3-way image classification set "LumbarSpinalStenosis" from GitHub (HitikaGhanani/Lumbar-Spine-Analysis); label vocabulary: herniated disc, no stenosis, thecal sac.

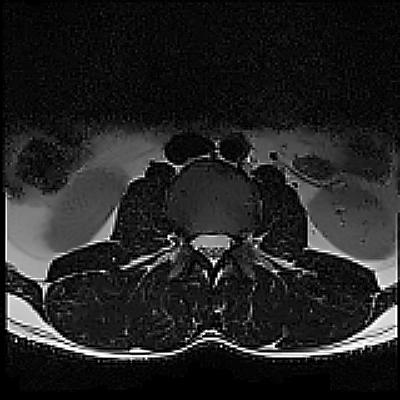
Label: no stenosis

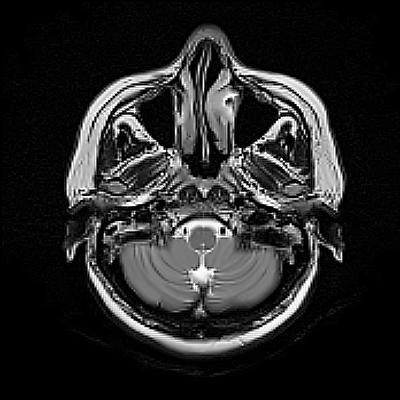
Label: thecal sac

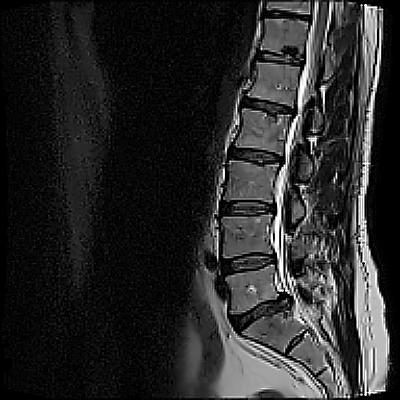
Label: herniated disc

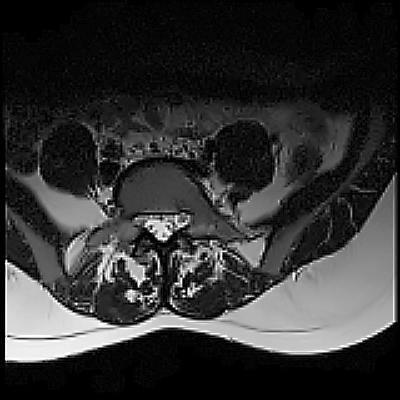
Label: herniated disc

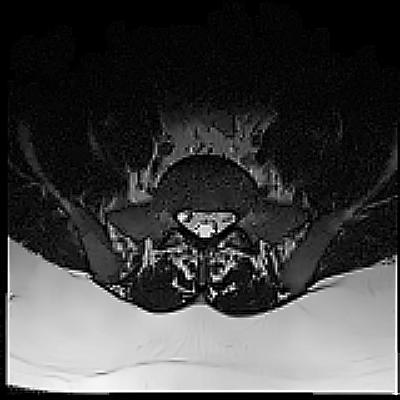
Label: no stenosis

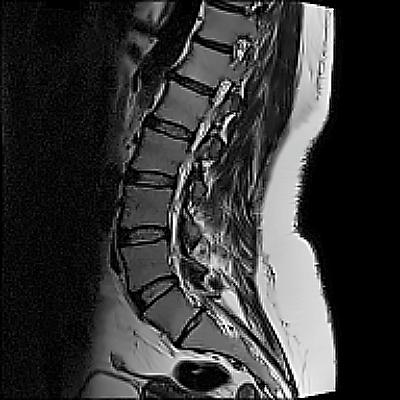
Label: thecal sac
